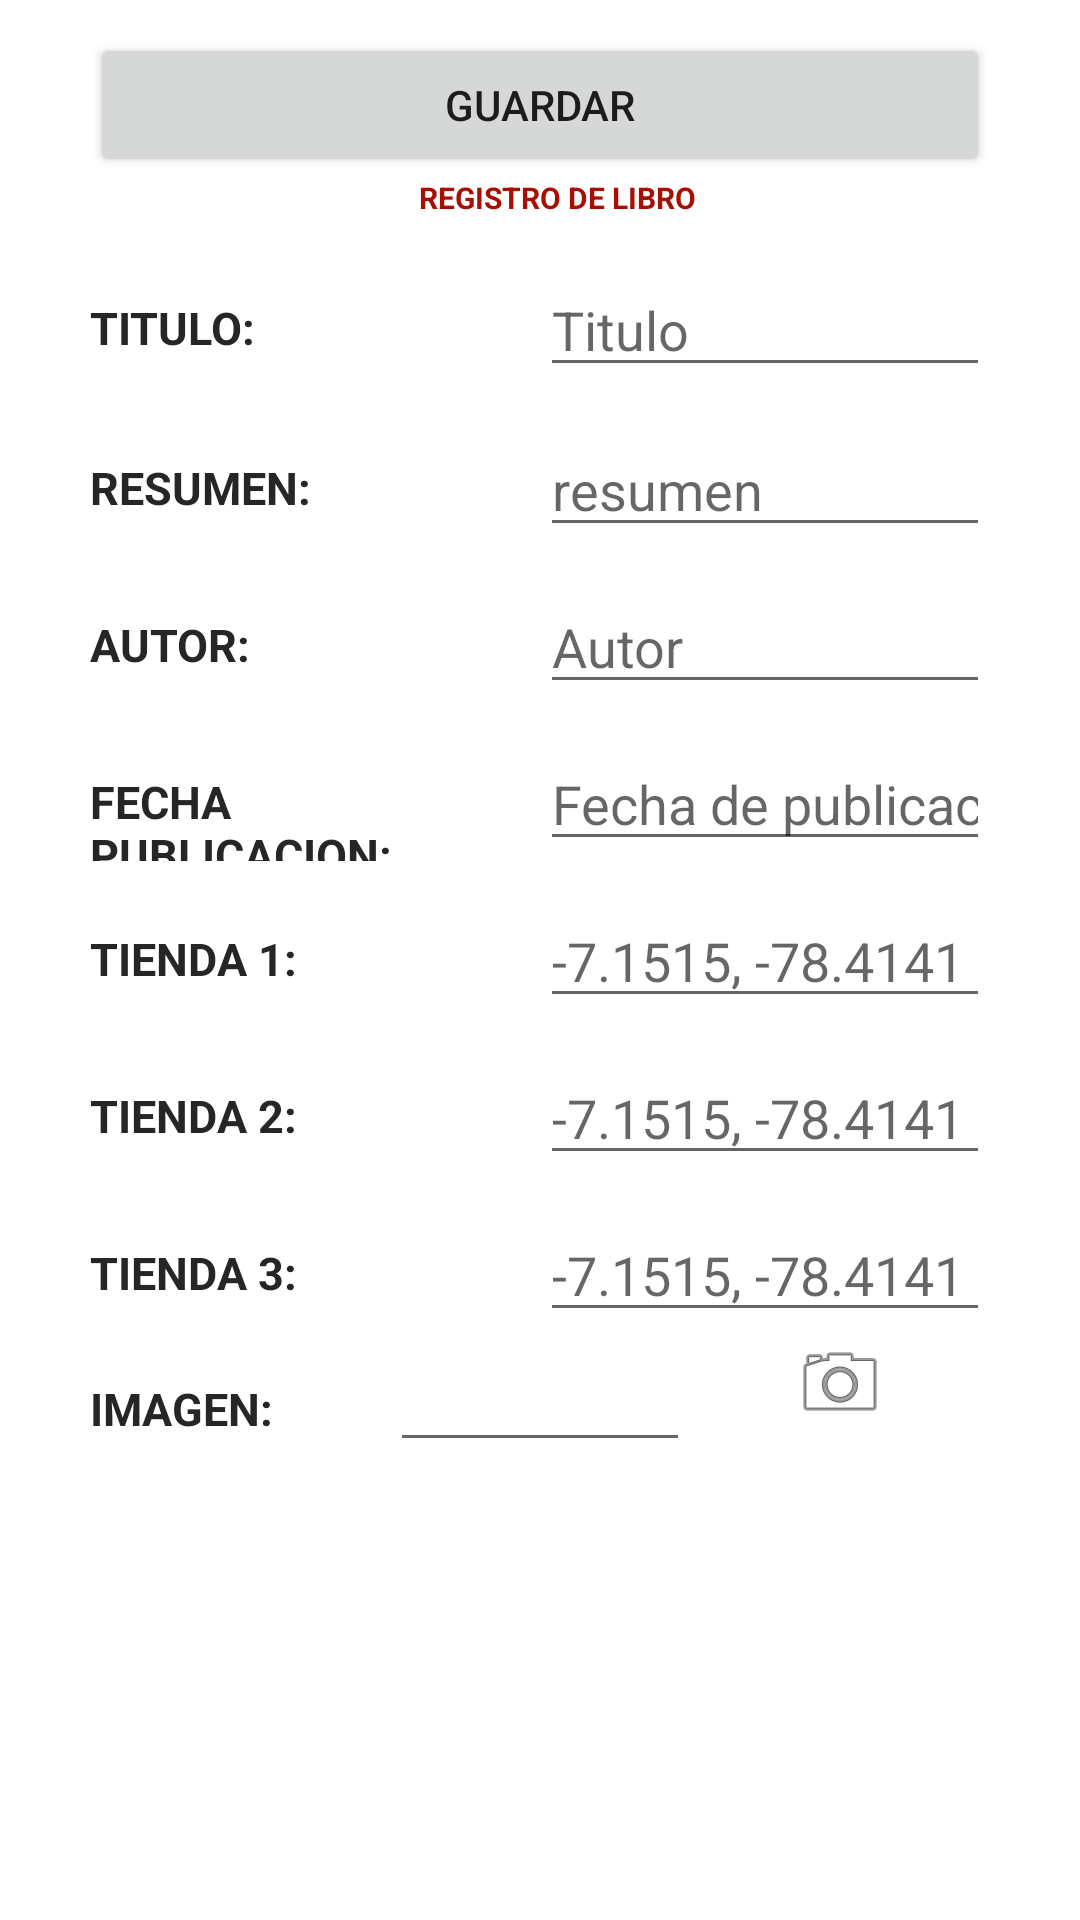

Here is an Android app screen rendered from its layout file. Give the layout XML and the strings, colors and styles it references.
<!-- AndroidManifest.xml: application theme Theme.AppLista -->
<!-- res/layout/activity_registro_libro.xml -->
<?xml version="1.0" encoding="utf-8"?>
<androidx.constraintlayout.widget.ConstraintLayout xmlns:android="http://schemas.android.com/apk/res/android"
    xmlns:app="http://schemas.android.com/apk/res-auto"
    xmlns:tools="http://schemas.android.com/tools"
    android:layout_width="match_parent"
    android:layout_height="match_parent"
    tools:context=".RegistroLibro">

    <LinearLayout
        android:layout_width="match_parent"
        android:layout_height="match_parent"
        android:layout_marginTop="10dp"
        android:layout_marginLeft="30dp"
        android:layout_marginRight="30dp"
        android:layout_marginBottom="9dp"
        android:orientation="vertical">

        <LinearLayout
            android:layout_width="match_parent"
            android:layout_height="wrap_content"
            android:layout_marginTop="1dp">
            <Button
                android:id="@+id/btnGuardar"
                android:layout_width="match_parent"
                android:layout_height="wrap_content"
                android:text="GUARDAR" />

        </LinearLayout>
        <TextView

            android:layout_width="match_parent"
            android:layout_height="wrap_content"
            android:text="     REGISTRO DE LIBRO"
            android:textAlignment="center"
            android:textSize="10dp"
            android:textStyle="bold"
            android:textColor="#A80F04"/>

        <LinearLayout
            android:layout_width="match_parent"
            android:layout_height="wrap_content"
            android:layout_marginTop="5dp">

            <TextView
                android:layout_width="match_parent"
                android:layout_height="wrap_content"
                android:layout_marginTop="8dp"
                android:text="TITULO:"
                android:textSize="15dp"
                android:layout_weight="1"
                android:textStyle="bold"
                android:textColor="#262627"/>

            <EditText
                android:id="@+id/txtTitulo"
                android:layout_width="match_parent"
                android:layout_height="wrap_content"
                android:inputType="text"
                android:layout_marginTop="10dp"
                android:maxLength="100"
                android:layout_weight="1"
                android:hint="Titulo"/>

        </LinearLayout>

        <LinearLayout
            android:layout_width="match_parent"
            android:layout_height="wrap_content"
            android:layout_marginTop="2dp">

            <TextView
                android:layout_width="match_parent"
                android:layout_height="wrap_content"
                android:layout_marginTop="8dp"
                android:text="RESUMEN:"
                android:textSize="15dp"
                android:layout_weight="1"
                android:textStyle="bold"
                android:textColor="#262627"/>
            <EditText
                android:id="@+id/txtResumen"
                android:layout_width="match_parent"
                android:layout_height="wrap_content"
                android:inputType="text"
                android:layout_marginTop="10dp"
                android:maxLength="100"
                android:layout_weight="1"
                android:hint="resumen"/>

        </LinearLayout>

        <LinearLayout
            android:layout_width="match_parent"
            android:layout_height="wrap_content"
            android:layout_marginTop="1dp">

            <TextView
                android:layout_width="match_parent"
                android:layout_height="wrap_content"
                android:layout_marginTop="8dp"
                android:text="AUTOR:"
                android:textSize="15dp"
                android:layout_weight="1"
                android:textStyle="bold"
                android:textColor="#262627"/>
            <EditText
                android:id="@+id/txtAutor"
                android:layout_width="match_parent"
                android:layout_height="wrap_content"
                android:inputType="text"
                android:layout_marginTop="10dp"
                android:maxLength="100"
                android:layout_weight="1"
                android:hint="Autor"/>

        </LinearLayout>


        <LinearLayout
            android:layout_width="match_parent"
            android:layout_height="wrap_content"
            android:layout_marginTop="1dp">

            <TextView
                android:layout_width="match_parent"
                android:layout_height="wrap_content"
                android:layout_marginTop="8dp"
                android:text="FECHA PUBLICACION:"
                android:textSize="15dp"
                android:layout_weight="1"
                android:textStyle="bold"
                android:textColor="#262627"/>
            <EditText
                android:id="@+id/txtFechaPu"
                android:layout_width="match_parent"
                android:layout_height="wrap_content"
                android:inputType="text"
                android:layout_marginTop="10dp"
                android:maxLength="100"
                android:layout_weight="1"
                android:hint="Fecha de publicacion"/>

        </LinearLayout>

        <LinearLayout
            android:layout_width="match_parent"
            android:layout_height="wrap_content"
            android:layout_marginTop="1dp">

            <TextView
                android:layout_width="match_parent"
                android:layout_height="wrap_content"
                android:layout_marginTop="8dp"
                android:text="TIENDA 1:"
                android:textSize="15dp"
                android:layout_weight="1"
                android:textStyle="bold"
                android:textColor="#262627"/>
            <EditText
                android:id="@+id/txtTda1"
                android:layout_width="match_parent"
                android:layout_height="wrap_content"
                android:inputType="text"
                android:layout_marginTop="10dp"
                android:maxLength="100"
                android:layout_weight="1"
                android:hint="-7.1515, -78.4141"/>

        </LinearLayout>


        <LinearLayout
            android:layout_width="match_parent"
            android:layout_height="wrap_content"
            android:layout_marginTop="1dp">

            <TextView
                android:layout_width="match_parent"
                android:layout_height="wrap_content"
                android:layout_marginTop="8dp"
                android:text="TIENDA 2:"
                android:textSize="15dp"
                android:layout_weight="1"
                android:textStyle="bold"
                android:textColor="#262627"/>
            <EditText
                android:id="@+id/txtTda2"
                android:layout_width="match_parent"
                android:layout_height="wrap_content"
                android:inputType="text"
                android:layout_marginTop="10dp"
                android:maxLength="100"
                android:layout_weight="1"
                android:hint="-7.1515, -78.4141"/>

        </LinearLayout>

        <LinearLayout
            android:layout_width="match_parent"
            android:layout_height="wrap_content"
            android:layout_marginTop="1dp">

            <TextView
                android:layout_width="match_parent"
                android:layout_height="wrap_content"
                android:layout_marginTop="8dp"
                android:text="TIENDA 3:"
                android:textSize="15dp"
                android:layout_weight="1"
                android:textStyle="bold"
                android:textColor="#262627"/>
            <EditText
                android:id="@+id/txtTda3"
                android:layout_width="match_parent"
                android:layout_height="wrap_content"
                android:inputType="text"
                android:layout_marginTop="10dp"
                android:maxLength="100"
                android:layout_weight="1"
                android:hint="-7.1515, -78.4141"/>

        </LinearLayout>


        <LinearLayout
            android:layout_width="match_parent"
            android:layout_height="wrap_content"
            android:layout_marginTop="1dp">

            <TextView
                android:layout_width="match_parent"
                android:layout_height="wrap_content"
                android:layout_marginTop="1dp"
                android:text="IMAGEN:"
                android:textSize="15dp"
                android:layout_weight="1"
                android:textStyle="bold"
                android:textColor="#262627"/>
            <EditText
                android:id="@+id/imagenUrl"
                android:layout_width="match_parent"
                android:layout_height="wrap_content"
                android:inputType="text"
                android:layout_marginTop="1dp"
                android:maxLength="100"
                android:layout_weight="1"
               />

            <ImageView
                android:id="@+id/txtImagen"
                android:layout_width="match_parent"
                android:layout_height="wrap_content"
                android:layout_weight="1"
                app:srcCompat="@android:drawable/ic_menu_camera" />

        </LinearLayout>




    </LinearLayout>



</androidx.constraintlayout.widget.ConstraintLayout>
<!-- resources referenced by this layout -->
<resources>
  <style name="Theme.AppLista" parent="Theme.MaterialComponents.DayNight.DarkActionBar">
          
          <item name="colorPrimary">@color/purple_500</item>
          <item name="colorPrimaryVariant">@color/purple_700</item>
          <item name="colorOnPrimary">@color/white</item>
          
          <item name="colorSecondary">@color/teal_200</item>
          <item name="colorSecondaryVariant">@color/teal_700</item>
          <item name="colorOnSecondary">@color/black</item>
          
          <item name="android:statusBarColor" tools:targetApi="l">?attr/colorPrimaryVariant</item>
          
      </style>
  <!-- not gathered from this repository: default colours our renderer supplied (Android Studio template values) -->
  <color name="purple_500">#FF6200EE</color>
  <color name="purple_700">#FF3700B3</color>
  <color name="teal_200">#FF03DAC5</color>
  <color name="teal_700">#FF018786</color>
  <color name="black">#FF000000</color>
  <color name="white">#FFFFFFFF</color>
</resources>
